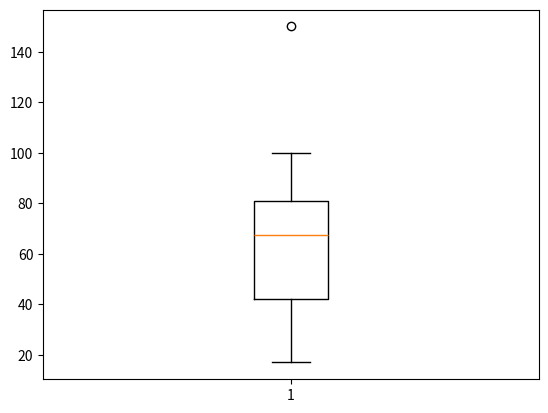

Python code for this plot:
import numpy as np
import matplotlib.pyplot as plt

salaries = [100, 80, 75, 77, 89, 33, 45, 25, 65, 17, 30, 24, 57, 55, 70, 75, 65, 84, 90, 150]
quartiles = np.quantile(salaries, [0.25, 0.75])
print(f"Первый квартиль равен {quartiles[0]}, третий квартиль равен {quartiles[1]}")
iqr = quartiles[1] - quartiles[0]
print("Интерквартильное расстояние равно", iqr)
boxplot_range = [quartiles[0] - iqr, quartiles[1] + iqr]
print("Диапазон значений, лежащих в пределах boxplot (включая усы):", boxplot_range)
outliers = [x for x in salaries if x < boxplot_range[0] or x > boxplot_range[1]]
print("Список выбросов:", outliers)
print("Доля выбросов равна", len(outliers) / len(salaries))
plt.boxplot(salaries)
plt.show()
